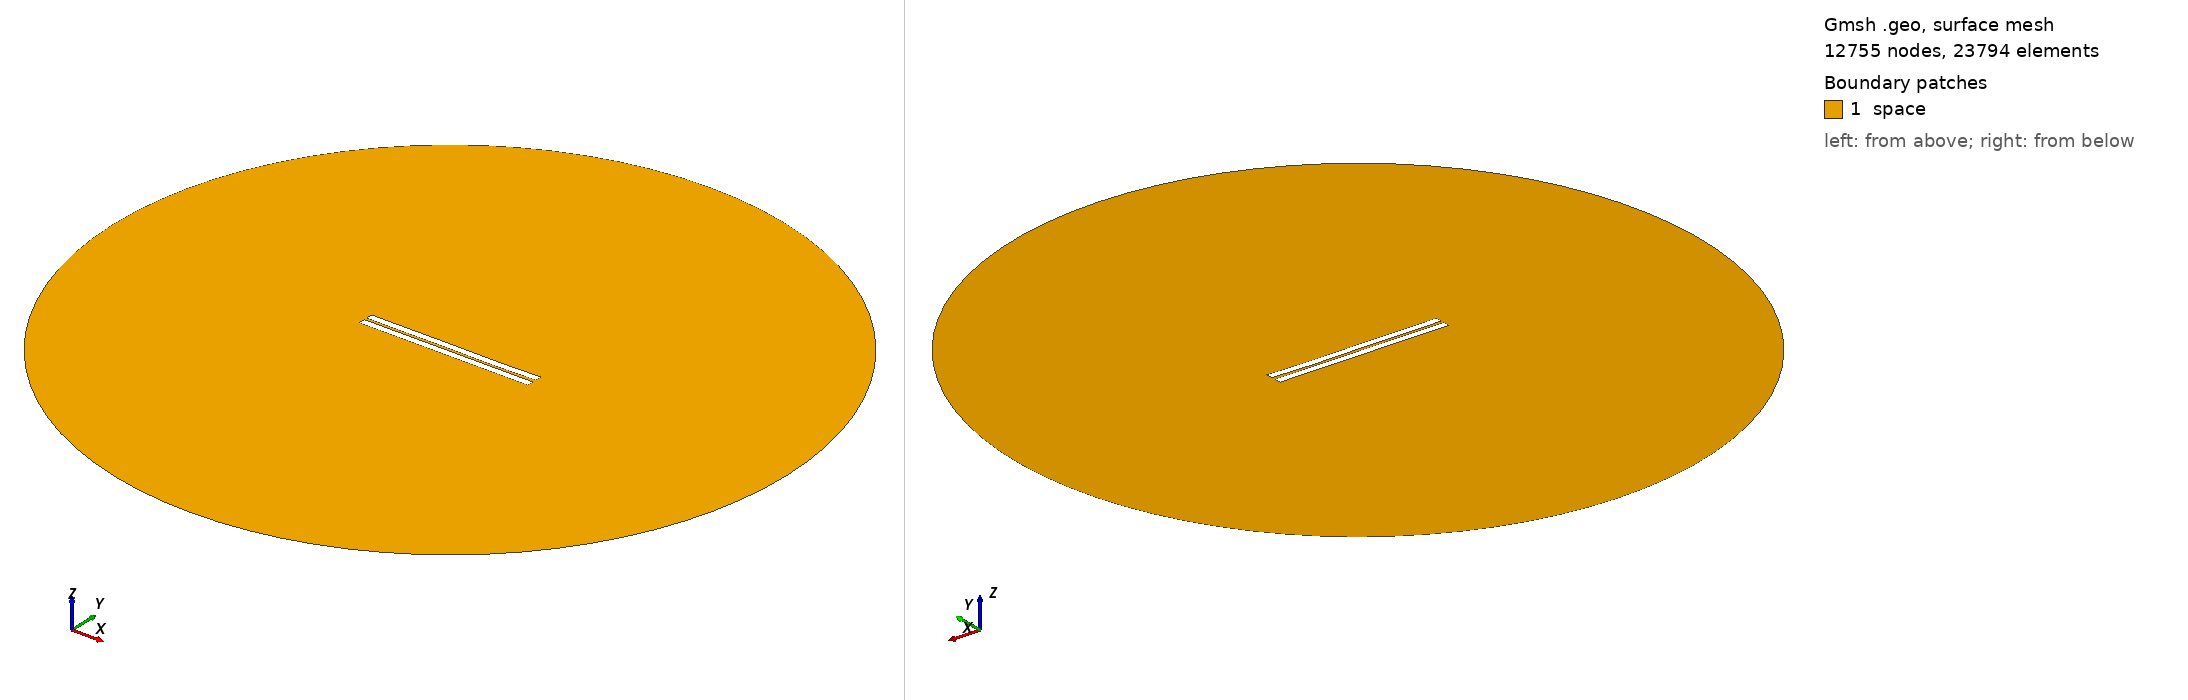

Gmsh geometry script, surface-meshed: 12755 nodes, 23794 surface elements. Boundary patches (legend numbers): 1 space. Left view from above one corner, right view from below the opposite corner. Legend entries are the model's physical surfaces. The drawing asked Gmsh for element sizes between 1% and 20% of the model's largest extent; the script's own settings can give other sizes.

=== 292.geo (drawn) ===
//---------------------------------------
// Geometry kernel
//---------------------------------------

SetFactory("OpenCASCADE");



//---------------------------------------
// Parameters of the geometry
//---------------------------------------

// Overetch of the upper plate
overetch = 0.0;

// Distance between the plates
distance = 1.5;

// Discretization over the x axis (for the deformation)
nx = 50; 

// Length of the plate
L = 100 - overetch; 

// Number of modes
n = 4; 

// 1st mode coefficient
coeff(1) = 0.0;
beta(1) = 0.596864 * 3.1415926535 / L;

// 2nd mode coefficient
coeff(2) = -0.075;
beta(2) = 1.49418 * 3.1415926535 / L;

// 3rd mode coefficient
coeff(3) = 0.07499999999999998;
beta(3) = 2.50025 * 3.1415926535 / L;

// 4th mode coefficient
coeff(4) = -0.075;
beta(4) = 3.49999 * 3.1415926535 / L;



//---------------------------------------
// Upper plate (deformed rectangle)
//---------------------------------------

// Coordiantes of the upper plate
xmin = -50;
xmax = 50 - overetch;

// Height of the upper plate
yheight = 4 - 2 * overetch;

// Indexes of the points
UpperID[] = {};
LowerID[] = {};
LeftID[] = {};
RightID[] = {};

// Point index
p = 1;

// Horizontal edges
For i In {1:nx}
    x = xmin + (i-1)*(xmax - xmin)/(nx-1);

    y_bottom = distance / 2 + overetch;
    For j In {1:n}
        C = (Cosh(beta(j)*L) + Cos(beta(j)*L)) / (Sinh(beta(j)*L) + Sin(beta(j)*L));
        y_bottom  = y_bottom + coeff(j) * (Cosh(beta(j)*(x+50)) - Cos(beta(j)*(x+50)) - C * (Sinh(beta(j)*(x+50)) - Sin(beta(j)*(x+50))));
    EndFor

    y_top = y_bottom + yheight;

    Point(p) = {x, y_top, 0, 1.0};
    UpperID[i] = p;
    p = p + 1;

    Point(p) = {x, y_bottom, 0, 1.0};
    LowerID[i] = p;
    p = p + 1;
EndFor

// Create point lists
UpperPts[] = {}; LowerPts[] = {};
For i In {1:nx}
  UpperPts[] += {UpperID[i]};
  LowerPts[] += {LowerID[i]};
EndFor

// Build splines
Spline(1) = {UpperPts[]};
Spline(2) = {LowerPts[]};
Line(3) = {LowerPts[nx-1], UpperPts[nx-1]};
Line(4) = {LowerPts[0], UpperPts[0]};

// Build the plane surface
Curve Loop(1) = {2, 3, -1, -4};
Plane Surface(1) = {1};



//---------------------------------------
// Lower plate (rectangle)
//---------------------------------------

// Vertices
Point(1001) = {-50, -1, 0, 1.0};
Point(1002) = { 50, -1, 0, 1.0};
Point(1003) = { 50,  -5, 0, 1.0};
Point(1004) = {-50,  -5, 0, 1.0};

// Edges
Line(5) = {1001, 1002};
Line(6) = {1002, 1003};
Line(7) = {1003, 1004};
Line(8) = {1004, 1001};

// Plane surface
Line Loop(2) = {5, 6, 7, 8};
Plane Surface(2) = {2}; 



//---------------------------------------
// Outer (fictious) boundary
//---------------------------------------

// Points
Point(1005) = {0, 0, 0};       // Center
Point(1006) = {200, 0, 0};     // Start point
Point(1007) = {0, 200, 0};     // 90 degrees
Point(1008) = {-200, 0, 0};    // 180 degrees
Point(1009) = {0, -200, 0};    // 270 degrees

// Circle arcs (each needs start, center, end)
Circle(9) = {1006, 1005, 1007};
Circle(10) = {1007, 1005, 1008};
Circle(11) = {1008, 1005, 1009};
Circle(12) = {1009, 1005, 1006};

// Plane surface for the entire domain
Curve Loop(3) = {9, 10, 11, 12};
Surface(3) = {3};

// Subtract the plates from the whole domain to obtain the actual domain where we want to solve the equations
BooleanDifference{ Surface{3}; Delete; }{ Surface{1}; Surface{2}; Delete; }




//---------------------------------------
// Transfinite Lines/Curves
//---------------------------------------

// Set the number of points on the boundaries
r = 7;

// Plates
Transfinite Curve {1, 2} = 50*r Using Progression 1;
Transfinite Curve {3, 4} = 2*r Using Progression 1;
Transfinite Line {5, 7} = 50*r Using Progression 1;
Transfinite Line {6, 8} = 2*r Using Progression 1;

// Outer boundary
Transfinite Line {9, 10, 11, 12} = 20 Using Progression 1;



//---------------------------------------
// Physical groups
//---------------------------------------                

// Physical curves (boundaries)
Physical Line("force_segment", 10) = {2};
Physical Line("upper_plate", 11) = {1, 3, 4};
Physical Line("lower_plate", 12) = {5, 6, 7, 8};
Physical Line("boundary", 20) = {9, 10, 11, 12};

// Physical Surfaces
Physical Surface("space", 30) = {3};



//---------------------------------------
// 6. Generate the Mesh
//---------------------------------------

// 2D mesh generation
Mesh 2;
